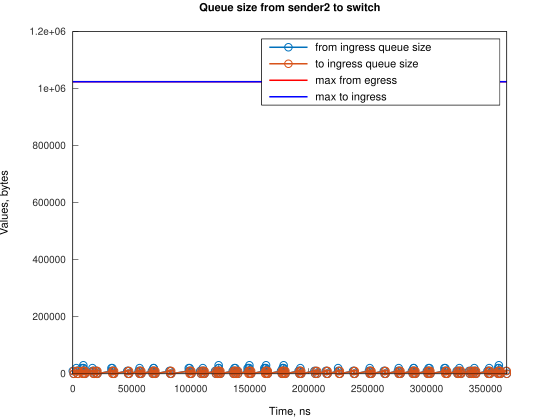

The data file committed next to this chart (first rows):
Time, from_ingress_queue_size, to_ingress_queue_size
0, 10000, nan
745.1, 0, 10000
747.1, 0, 0
2984, 10000, 0
2985, 20000, 0
3729, 10000, 10000
3731, 10000, 0
4474, 0, 10000
4476, 0, 0
7455, 10000, 0
7456, 20000, 0
8200, 10000, 10000
8202, 10000, 0
8943, 20000, 0
8944, 30000, 0
8945, 20000, 10000
8946, 20000, 0
9690, 10000, 10000
9692, 10000, 0
10435, 0, 10000
10436, 0, 0
16676, 10000, 0
16677, 20000, 0
17421, 10000, 0
18166, 0, 0
19377, 10000, 0
20122, 10000, 10000
20125, 10000, 0
20867, 0, 10000
20869, 0, 0
32788, 10000, 0
32789, 20000, 0
33533, 20000, 10000
33536, 20000, 0
34278, 10000, 10000
34280, 10000, 0
35023, 0, 10000
35025, 0, 0
46197, 10000, 0
46942, 10000, 10000
46945, 10000, 0
47687, 0, 10000
47689, 0, 0
55882, 10000, 0
56628, 10000, 10000
56629, 20000, 10000
56630, 20000, 0
57373, 10000, 10000
57375, 10000, 0
58118, 0, 10000
58120, 0, 0
67058, 10000, 0
67803, 10000, 10000
67806, 10000, 0
68548, 20000, 0
68548, 20000, 10000
68550, 20000, 0
69294, 10000, 10000
69296, 10000, 0
70039, 0, 10000
... 220 more rows
